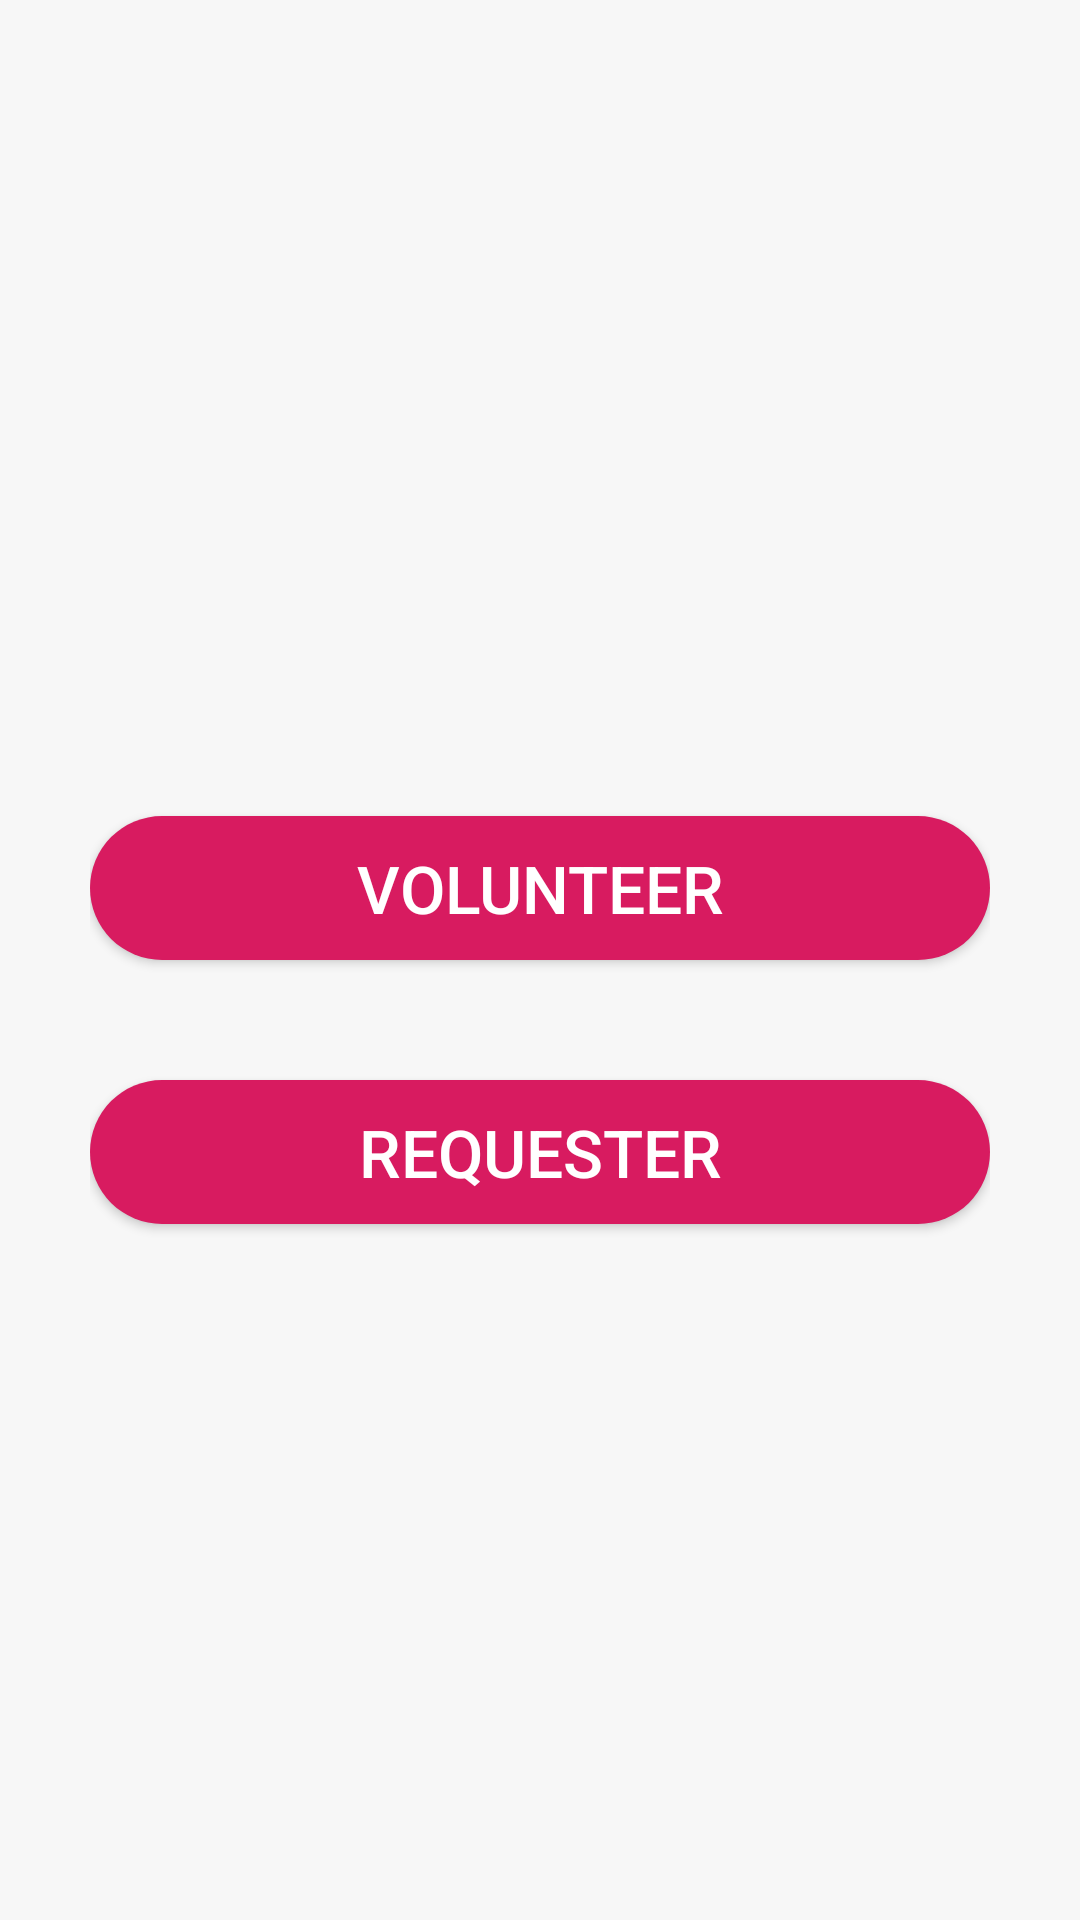

Write the Android layout XML for this screen, with the resource values it uses.
<!-- AndroidManifest.xml: application theme AppTheme -->
<!-- res/layout/activity_main.xml -->
<?xml version="1.0" encoding="utf-8"?>
<LinearLayout xmlns:android="http://schemas.android.com/apk/res/android"
    xmlns:app="http://schemas.android.com/apk/res-auto"
    xmlns:tools="http://schemas.android.com/tools"
    android:layout_width="match_parent"
    android:layout_height="match_parent"
    tools:context=".MainActivity"
    android:padding="30dp"
    android:orientation="vertical"
    android:background="@color/cardview_shadow_end_color"
    android:layout_centerHorizontal="true"
    android:gravity="center"
    >


    <Button

        android:id="@+id/btnvolunteer"
        android:layout_width="match_parent"
        android:layout_height="wrap_content"
        android:layout_marginTop="40dp"
        android:background="@drawable/button_rounded"
        android:text="VOLUNTEER"
        android:textColor="#ffffff"
        android:textSize="22sp" />

    <Button
        android:id="@+id/btnrequester"
        android:layout_width="match_parent"
        android:layout_height="wrap_content"
        android:layout_marginTop="40dp"
        android:background="@drawable/button_rounded"
        android:text="REQUESTER"
        android:textColor="#ffffff"
        android:textSize="22sp" />


</LinearLayout>
<!-- resources referenced by this layout -->
<resources>
  <!-- drawable button_rounded (drawable) -->
  <?xml version="1.0" encoding="utf-8"?>
  <shape xmlns:android="http://schemas.android.com/apk/res/android"
      android:shape="rectangle">
      <solid
          android:color="@color/colorAccent"
          />
  <corners
      android:radius="30dp"
      />
  </shape>
  <style name="AppTheme" parent="Theme.AppCompat.Light.DarkActionBar">
      
      <item name="colorPrimary">@color/colorPrimary</item>
      <item name="colorPrimaryDark">@color/colorPrimaryDark</item>
      <item name="colorAccent">@color/colorAccent</item>
  </style>
  <color name="colorAccent">#D81B60</color>
  <color name="colorPrimary">#E91E63</color>
  <color name="colorPrimaryDark">#222220</color>
</resources>
